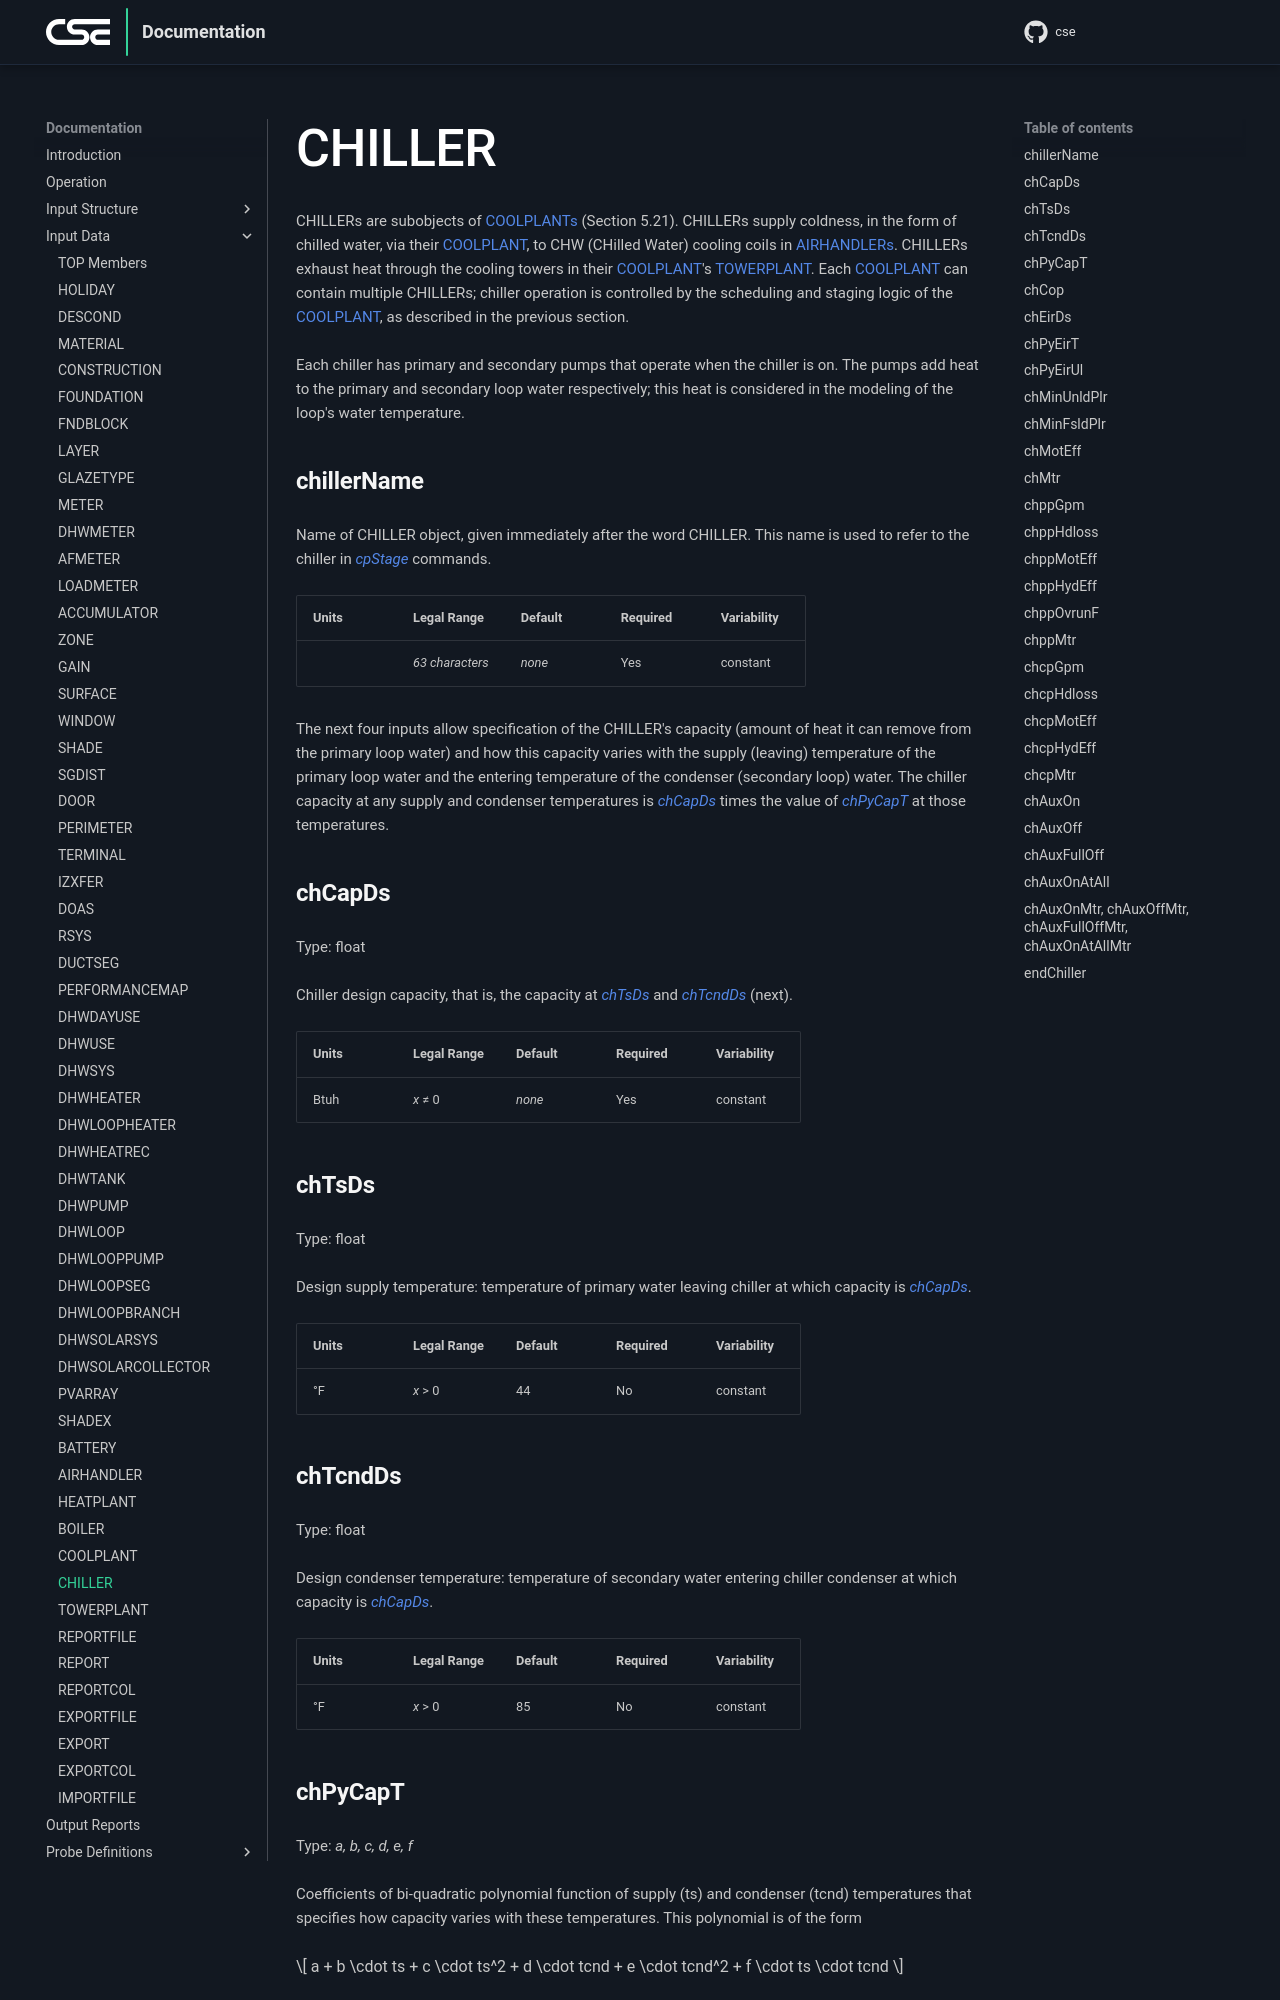

repository: cse-sim/cse · page: input-data/chiller/index.html · generator: mkdocs

# CHILLER

CHILLERs are subobjects of COOLPLANTs (Section 5.21). CHILLERs supply coldness, in the form of chilled water, via their COOLPLANT, to CHW (CHilled Water) cooling coils in AIRHANDLERs. CHILLERs exhaust heat through the cooling towers in their COOLPLANT's TOWERPLANT. Each COOLPLANT can contain multiple CHILLERs; chiller operation is controlled by the scheduling and staging logic of the COOLPLANT, as described in the previous section.

Each chiller has primary and secondary pumps that operate when the chiller is on. The pumps add heat to the primary and secondary loop water respectively; this heat is considered in the modeling of the loop's water temperature.

### chillerName

Name of CHILLER object, given immediately after the word CHILLER. This name is used to refer to the chiller in *cpStage* commands.

{{
  member_table({
    "units": "",
    "legal_range": "*63 characters*", 
    "default": "*none*",
    "required": "Yes",
    "variability": "constant" 
  })
}}

The next four inputs allow specification of the CHILLER's capacity (amount of heat it can remove from the primary loop water) and how this capacity varies with the supply (leaving) temperature of the primary loop water and the entering temperature of the condenser (secondary loop) water. The chiller capacity at any supply and condenser temperatures is *chCapDs* times the value of *chPyCapT* at those temperatures.

### chCapDs

Type: float

Chiller design capacity, that is, the capacity at *chTsDs* and *chTcndDs* (next).

{{
  member_table({
    "units": "Btuh",
    "legal_range": "*x* ≠ 0", 
    "default": "*none*",
    "required": "Yes",
    "variability": "constant" 
  })
}}

### chTsDs

Type: float

Design supply temperature: temperature of primary water leaving chiller at which capacity is *chCapDs*.

{{
  member_table({
    "units": "°F",
    "legal_range": "*x* > 0", 
    "default": "44",
    "required": "No",
    "variability": "constant" 
  })
}}

### chTcndDs

Type: float

Design condenser temperature: temperature of secondary water entering chiller condenser at which capacity is *chCapDs*.

{{
  member_table({
    "units": "°F",
    "legal_range": "*x* > 0", 
    "default": "85",
    "required": "No",
    "variability": "constant" 
  })
}}
